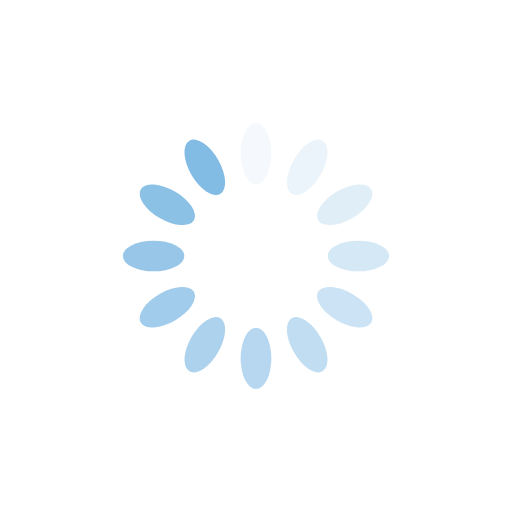
t = 0.00 s
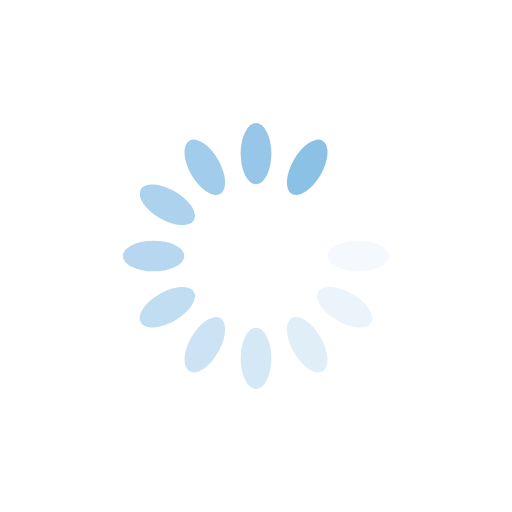
t = 1.25 s
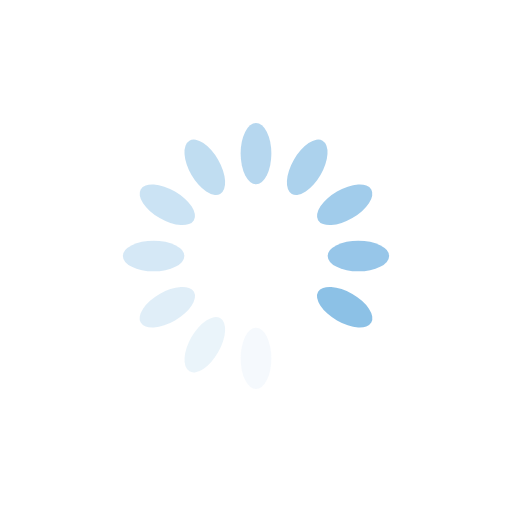
t = 2.50 s
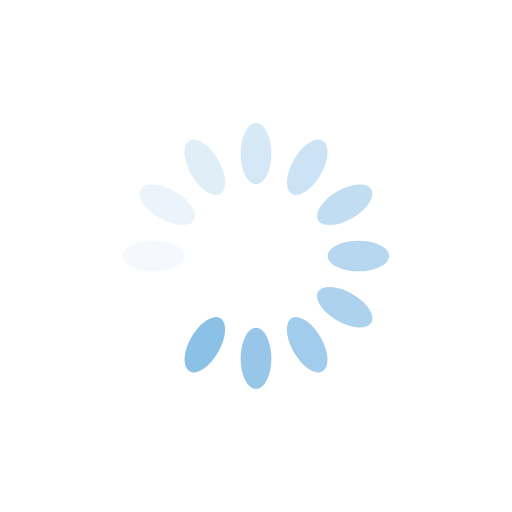
t = 3.75 s

The animated SVG that drew these frames (rendered in a browser with its animation timeline set to each time). Animation: 12 SMIL elements (animate=12); one cycle of 5.00 s, repeats indefinitely.

<?xml version="1.0" encoding="utf-8"?>
<svg xmlns="http://www.w3.org/2000/svg" xmlns:xlink="http://www.w3.org/1999/xlink" style="margin: auto; background: none; display: block; shape-rendering: auto;" width="200px" height="200px" viewBox="0 0 100 100" preserveAspectRatio="xMidYMid">
<g transform="rotate(0 50 50)">
  <rect x="47" y="24" rx="3" ry="6" width="6" height="12" fill="#82bbe4">
    <animate attributeName="opacity" values="1;0" keyTimes="0;1" dur="5s" begin="-4.583333333333333s" repeatCount="indefinite"></animate>
  </rect>
</g><g transform="rotate(30 50 50)">
  <rect x="47" y="24" rx="3" ry="6" width="6" height="12" fill="#82bbe4">
    <animate attributeName="opacity" values="1;0" keyTimes="0;1" dur="5s" begin="-4.166666666666666s" repeatCount="indefinite"></animate>
  </rect>
</g><g transform="rotate(60 50 50)">
  <rect x="47" y="24" rx="3" ry="6" width="6" height="12" fill="#82bbe4">
    <animate attributeName="opacity" values="1;0" keyTimes="0;1" dur="5s" begin="-3.7499999999999996s" repeatCount="indefinite"></animate>
  </rect>
</g><g transform="rotate(90 50 50)">
  <rect x="47" y="24" rx="3" ry="6" width="6" height="12" fill="#82bbe4">
    <animate attributeName="opacity" values="1;0" keyTimes="0;1" dur="5s" begin="-3.333333333333333s" repeatCount="indefinite"></animate>
  </rect>
</g><g transform="rotate(120 50 50)">
  <rect x="47" y="24" rx="3" ry="6" width="6" height="12" fill="#82bbe4">
    <animate attributeName="opacity" values="1;0" keyTimes="0;1" dur="5s" begin="-2.916666666666666s" repeatCount="indefinite"></animate>
  </rect>
</g><g transform="rotate(150 50 50)">
  <rect x="47" y="24" rx="3" ry="6" width="6" height="12" fill="#82bbe4">
    <animate attributeName="opacity" values="1;0" keyTimes="0;1" dur="5s" begin="-2.4999999999999996s" repeatCount="indefinite"></animate>
  </rect>
</g><g transform="rotate(180 50 50)">
  <rect x="47" y="24" rx="3" ry="6" width="6" height="12" fill="#82bbe4">
    <animate attributeName="opacity" values="1;0" keyTimes="0;1" dur="5s" begin="-2.083333333333333s" repeatCount="indefinite"></animate>
  </rect>
</g><g transform="rotate(210 50 50)">
  <rect x="47" y="24" rx="3" ry="6" width="6" height="12" fill="#82bbe4">
    <animate attributeName="opacity" values="1;0" keyTimes="0;1" dur="5s" begin="-1.6666666666666665s" repeatCount="indefinite"></animate>
  </rect>
</g><g transform="rotate(240 50 50)">
  <rect x="47" y="24" rx="3" ry="6" width="6" height="12" fill="#82bbe4">
    <animate attributeName="opacity" values="1;0" keyTimes="0;1" dur="5s" begin="-1.2499999999999998s" repeatCount="indefinite"></animate>
  </rect>
</g><g transform="rotate(270 50 50)">
  <rect x="47" y="24" rx="3" ry="6" width="6" height="12" fill="#82bbe4">
    <animate attributeName="opacity" values="1;0" keyTimes="0;1" dur="5s" begin="-0.8333333333333333s" repeatCount="indefinite"></animate>
  </rect>
</g><g transform="rotate(300 50 50)">
  <rect x="47" y="24" rx="3" ry="6" width="6" height="12" fill="#82bbe4">
    <animate attributeName="opacity" values="1;0" keyTimes="0;1" dur="5s" begin="-0.41666666666666663s" repeatCount="indefinite"></animate>
  </rect>
</g><g transform="rotate(330 50 50)">
  <rect x="47" y="24" rx="3" ry="6" width="6" height="12" fill="#82bbe4">
    <animate attributeName="opacity" values="1;0" keyTimes="0;1" dur="5s" begin="0s" repeatCount="indefinite"></animate>
  </rect>
</g>
<!-- [ldio] generated by https://loading.io/ --></svg>